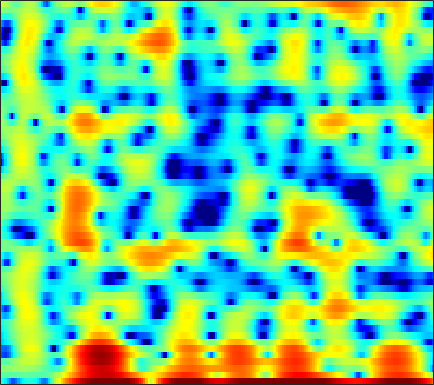

Data behind this chart, as committed beside it:
-2.6954, -3.5581, -5.0006, -6.8517, -8.4784, -10.383, -10.388, -9.191, -7.332, -5.8187, -4.7157, -4.1219, -3.5851, -3.34, -3.3516, -3.7129, -4.4715, -5.3249, -6.8578, -8.5955, -9.3316, -8.2828, -5.5997, -2.7448
-1.115, -1.141, -1.192, -1.25, -1.285, -1.312, -1.303, -1.277, -1.222, -1.159, -1.111, -1.094, -1.101, -1.141, -1.191, -1.287, -1.408, -1.504, -1.613, -1.661, -1.611, -1.479, -1.157, -0.6633
0.0553, 0.1581, 0.2942, 0.425, 0.523, 0.647, 0.7663, 0.8468, 0.9362, 0.9982, 1.026, 1.019, 0.9698, 0.8752, 0.7696, 0.5709, 0.3013, 0.059, -0.3184, -0.7492, -1.226, -1.608, -2.123, -2.585
-1.756, -1.607, -1.317, -0.9295, -0.5894, -0.09004, 0.4311, 0.8167, 1.291, 1.707, 2.039, 2.229, 2.393, 2.455, 2.429, 2.277, 1.997, 1.705, 1.208, 0.5686, -0.2386, -0.9826, -2.195, -3.708
-10.07, -10.9, -11.35, -10.22, -8.541, -6.097, -3.864, -2.437, -0.8419, 0.4261, 1.406, 1.961, 2.495, 2.8, 2.887, 2.82, 2.558, 2.252, 1.713, 1.033, 0.248, -0.3682, -1.138, -1.722
-9.484, -9.719, -9.842, -9.031, -7.661, -5.352, -3.091, -1.574, 0.1395, 1.507, 2.575, 3.19, 3.761, 4.064, 4.12, 3.968, 3.553, 3.061, 2.126, 0.8143, -0.9458, -2.653, -5.756, -10.84
-6.585, -5.819, -4.816, -3.799, -3.016, -1.952, -0.8993, -0.1368, 0.7977, 1.614, 2.271, 2.653, 3.003, 3.174, 3.175, 3.014, 2.665, 2.278, 1.589, 0.7367, -0.2312, -1.015, -2.077, -3.002
-6.117, -5.097, -3.841, -2.691, -1.894, -0.922, -0.05465, 0.5339, 1.221, 1.804, 2.259, 2.519, 2.737, 2.812, 2.779, 2.618, 2.322, 2.022, 1.529, 0.9529, 0.2959, -0.2361, -0.9533, -1.648
-5.082, -4.121, -2.964, -1.914, -1.187, -0.294, 0.5105, 1.051, 1.674, 2.187, 2.566, 2.761, 2.902, 2.899, 2.795, 2.514, 2.088, 1.682, 1.042, 0.2949, -0.5341, -1.167, -1.976, -2.733
-3.614, -3.206, -2.562, -1.804, -1.175, -0.2778, 0.6339, 1.292, 2.068, 2.706, 3.179, 3.418, 3.562, 3.502, 3.322, 2.893, 2.242, 1.6, 0.5329, -0.7957, -2.372, -3.719, -5.709, -7.647
-5.964, -6.917, -7.537, -6.665, -5.197, -2.948, -0.8842, 0.4418, 1.892, 2.994, 3.758, 4.123, 4.357, 4.305, 4.094, 3.58, 2.812, 2.048, 0.7684, -0.8086, -2.757, -4.579, -7.563, -10.96
-7.833, -9.685, -11.75, -10.43, -7.722, -4.226, -1.431, 0.1867, 1.854, 3.049, 3.839, 4.191, 4.35, 4.176, 3.845, 3.151, 2.184, 1.31, 0.005044, -1.38, -2.704, -3.535, -4.297, -4.748
-5.773, -4.899, -3.717, -2.432, -1.399, -0.01148, 1.29, 2.175, 3.151, 3.865, 4.281, 4.388, 4.266, 3.805, 3.22, 2.097, 0.5757, -0.8537, -3.264, -6.342, -9.821, -11.54, -10.76, -8.492
-5.998, -4.23, -2.335, -0.8081, 0.1852, 1.347, 2.307, 2.889, 3.494, 3.883, 4.038, 3.983, 3.687, 3.126, 2.511, 1.41, -0.04274, -1.388, -3.52, -5.96, -8.302, -9.273, -8.927, -7.656
-3.165, -2.292, -1.141, -0.07876, 0.6344, 1.463, 2.151, 2.566, 2.978, 3.212, 3.276, 3.196, 2.908, 2.421, 1.942, 1.146, 0.1815, -0.6155, -1.695, -2.742, -3.653, -4.179, -4.683, -4.838
-1.643, -1.012, -0.2172, 0.538, 1.064, 1.684, 2.212, 2.542, 2.874, 3.065, 3.101, 3.031, 2.793, 2.374, 1.945, 1.233, 0.3693, -0.3624, -1.452, -2.62, -3.784, -4.619, -5.529, -6.096
-0.9845, -0.5393, 0.0296, 0.5867, 1.016, 1.607, 2.154, 2.53, 2.942, 3.242, 3.384, 3.383, 3.231, 2.893, 2.498, 1.788, 0.8594, -0.02012, -1.463, -3.221, -5.447, -7.505, -10.85, -14.59
-1.685, -1.863, -1.879, -1.553, -1.065, -0.1692, 0.8363, 1.551, 2.38, 3.037, 3.492, 3.68, 3.737, 3.572, 3.299, 2.726, 1.908, 1.131, -0.1242, -1.723, -3.697, -5.408, -7.914, -9.836
-4.861, -7.368, -11.76, -12.29, -8.736, -4.693, -1.888, -0.3363, 1.23, 2.322, 3.066, 3.435, 3.696, 3.717, 3.6, 3.26, 2.72, 2.216, 1.403, 0.47, -0.4853, -1.196, -2.01, -2.689
-3.075, -4.437, -5.876, -5.955, -5.047, -3.219, -1.485, -0.4017, 0.7663, 1.613, 2.186, 2.476, 2.708, 2.753, 2.694, 2.489, 2.135, 1.758, 1.096, 0.3583, -0.4438, -1.04, -1.678, -2.037
-0.2815, -0.3586, -0.4693, -0.4374, -0.3196, -0.1235, 0.1209, 0.3162, 0.4866, 0.6076, 0.6632, 0.6648, 0.6456, 0.6485, 0.632, 0.608, 0.4827, 0.2431, -0.2953, -1.286, -2.901, -4.544, -7.392, -8.913
-0.9101, -0.5194, -0.404, -0.5946, -0.8335, -1.318, -1.87, -2.308, -2.974, -3.698, -4.495, -5.146, -5.927, -6.058, -5.608, -4.538, -3.374, -2.642, -2.093, -2.149, -2.732, -3.57, -5.006, -5.569
-2.378, -2.607, -3.242, -4.354, -5.479, -7.252, -9.16, -10.42, -11.36, -11.91, -12.78, -14.21, -18.5, -30.39, -20.66, -12.6, -8.395, -6.269, -4.29, -2.896, -1.884, -1.298, -0.5236, 0.3738
-2.308, -3.08, -4.439, -6.32, -8.246, -11.82, -17.61, -25.55, -22.73, -16.61, -13.98, -12.9, -11.98, -11.08, -10.06, -8.462, -6.671, -5.41, -3.938, -2.63, -1.522, -0.7492, 0.2408, 1.25
-1.092, -1.719, -2.737, -3.931, -4.999, -6.434, -7.754, -8.469, -8.781, -8.555, -7.955, -7.455, -6.719, -6.014, -5.46, -4.694, -3.942, -3.389, -2.709, -2.051, -1.443, -0.9501, -0.2585, 0.5469
0.2778, 0.05052, -0.3717, -0.8764, -1.293, -1.862, -2.39, -2.704, -2.982, -3.11, -3.075, -2.964, -2.779, -2.534, -2.375, -2.174, -2.053, -2.05, -2.13, -2.385, -2.724, -2.989, -3.149, -2.803
0.7759, 0.929, 0.9655, 0.8078, 0.6271, 0.2685, -0.1211, -0.4102, -0.762, -0.9871, -1.117, -1.131, -1.084, -0.9997, -0.946, -0.9768, -1.158, -1.443, -2.108, -3.217, -5.011, -7.134, -12, -21.15
0.4529, 0.8204, 1.016, 0.9034, 0.6254, 0.06036, -0.6981, -1.348, -2.198, -2.84, -3.069, -2.955, -2.495, -1.956, -1.588, -1.264, -1.183, -1.289, -1.706, -2.386, -3.346, -4.142, -5.039, -5.162
0.9019, 1.204, 1.273, 0.9958, 0.4995, -0.5423, -2.17, -3.871, -7.073, -11.54, -12.93, -9.917, -6.262, -3.856, -2.659, -1.621, -1.102, -0.9806, -1.079, -1.388, -1.77, -2.005, -2.14, -1.862
1.82, 2.04, 2.108, 1.895, 1.527, 0.6976, -0.5668, -1.826, -3.853, -5.813, -6.297, -5.382, -3.564, -2.013, -1.172, -0.4887, -0.2528, -0.3645, -0.8293, -1.7, -2.881, -3.933, -5.204, -5.544
0.8496, 1.175, 1.53, 1.713, 1.758, 1.647, 1.391, 1.113, 0.7394, 0.4263, 0.3034, 0.3278, 0.4647, 0.589, 0.6211, 0.4913, 0.1143, -0.3557, -1.318, -2.713, -4.805, -7.023, -11.73, -18.1
-2.167, -1.497, -0.6417, 0.1445, 0.6397, 1.195, 1.6, 1.815, 1.978, 2.05, 2.021, 1.947, 1.757, 1.475, 1.177, 0.6688, 0.01857, -0.5542, -1.425, -2.391, -3.372, -4.068, -4.719, -4.792
-6.729, -5.271, -3.402, -1.676, -0.5648, 0.6681, 1.622, 2.178, 2.682, 2.962, 3.002, 2.897, 2.564, 2.043, 1.51, 0.6609, -0.327, -1.113, -2.087, -2.896, -3.332, -3.461, -3.286, -2.86
-13.58, -9.749, -5.799, -2.85, -1.086, 0.7678, 2.145, 2.911, 3.625, 4.003, 4.072, 3.922, 3.45, 2.647, 1.803, 0.3343, -1.588, -3.322, -5.946, -8.115, -8.274, -7.116, -5.24, -3.633
-11.23, -8.336, -5.032, -2.317, -0.6673, 1.127, 2.487, 3.246, 3.953, 4.318, 4.372, 4.195, 3.676, 2.785, 1.876, 0.2398, -1.972, -4.171, -8.037, -12.74, -12.41, -9.503, -6.44, -4.445
-5.691, -4.37, -2.593, -0.958, 0.1417, 1.37, 2.359, 2.934, 3.468, 3.748, 3.763, 3.61, 3.191, 2.532, 1.89, 0.8354, -0.3866, -1.375, -2.644, -3.622, -4.164, -4.261, -4.218, -4.107
-2.625, -1.788, -0.7058, 0.289, 0.9705, 1.765, 2.399, 2.76, 3.088, 3.234, 3.194, 3.053, 2.716, 2.25, 1.807, 1.16, 0.4577, -0.06082, -0.7585, -1.411, -2.067, -2.58, -3.361, -4.367
-0.8587, -0.2306, 0.4904, 1.122, 1.523, 2.003, 2.382, 2.596, 2.767, 2.782, 2.642, 2.422, 1.996, 1.458, 1.029, 0.4927, 0.04398, -0.2223, -0.4926, -0.7796, -1.126, -1.51, -2.233, -3.341
0.2733, 0.5698, 0.8065, 0.9378, 1.035, 1.202, 1.468, 1.699, 1.947, 2.017, 1.809, 1.419, 0.5929, -0.5946, -1.586, -2.762, -3.174, -2.879, -2.015, -1.142, -0.5317, -0.2864, -0.2669, -0.5217
1.136, 0.7066, -0.2459, -1.566, -2.531, -3.027, -2.149, -1.038, 0.3147, 1.178, 1.392, 1.089, -0.01491, -2.232, -5.012, -12.5, -19.76, -9.245, -3.883, -1.074, 0.4995, 1.206, 1.671, 1.776
1.362, 0.4337, -1.538, -4.924, -9.189, -15.66, -7.787, -3.933, -0.8308, 0.9361, 1.81, 2.029, 1.759, 1.016, 0.2865, -0.577, -0.7901, -0.4021, 0.5333, 1.464, 2.062, 2.276, 2.222, 1.776
0.438, 0.009811, -0.7416, -1.55, -2.001, -2.124, -1.58, -0.8507, 0.1969, 1.113, 1.777, 2.085, 2.275, 2.284, 2.202, 2.062, 1.947, 1.901, 1.851, 1.736, 1.5, 1.164, 0.4684, -0.6164
-0.8175, -0.8477, -0.8746, -0.8256, -0.7169, -0.4412, -0.03193, 0.3378, 0.8626, 1.366, 1.78, 2.004, 2.207, 2.273, 2.245, 2.124, 1.923, 1.723, 1.381, 0.9463, 0.4137, -0.07287, -0.8641, -1.816
-2.374, -2.299, -2.033, -1.584, -1.158, -0.5072, 0.1838, 0.6839, 1.302, 1.813, 2.199, 2.403, 2.538, 2.524, 2.43, 2.191, 1.836, 1.498, 0.9755, 0.3914, -0.268, -0.7823, -1.484, -2.191
-5.421, -5.645, -5.197, -3.975, -2.802, -1.233, 0.1577, 1.046, 2.003, 2.706, 3.168, 3.365, 3.424, 3.284, 3.052, 2.585, 1.962, 1.419, 0.6128, -0.2537, -1.129, -1.77, -2.562, -3.26
-11.99, -19.32, -16.71, -8.156, -4.662, -1.491, 0.7331, 1.97, 3.185, 4.003, 4.461, 4.586, 4.499, 4.124, 3.652, 2.796, 1.706, 0.7566, -0.6402, -2.108, -3.506, -4.455, -5.593, -6.527
-5.455, -5.632, -4.849, -3.022, -1.422, 0.5559, 2.194, 3.174, 4.149, 4.761, 5.026, 5, 4.668, 3.968, 3.203, 1.843, 0.05236, -1.616, -4.252, -7.225, -10.1, -11.62, -12.54, -13.3
-2.135, -1.533, -0.6501, 0.3427, 1.13, 2.168, 3.085, 3.669, 4.255, 4.579, 4.624, 4.462, 3.94, 3.058, 2.145, 0.5204, -1.661, -3.722, -7.314, -12.51, -20.95, -25.23, -18.74, -16.22
-1.403, -0.7295, 0.1303, 0.9696, 1.569, 2.323, 2.996, 3.419, 3.839, 4.063, 4.046, 3.862, 3.352, 2.55, 1.732, 0.3265, -1.409, -2.901, -5.119, -7.349, -9.251, -10.22, -10.78, -10.75
-1.572, -1.153, -0.5296, 0.1582, 0.7244, 1.498, 2.254, 2.75, 3.288, 3.65, 3.776, 3.693, 3.361, 2.739, 2.081, 0.9685, -0.3778, -1.528, -3.127, -4.718, -6.124, -6.965, -7.62, -7.752
-3.293, -3.373, -3.127, -2.388, -1.563, -0.2939, 0.976, 1.862, 2.863, 3.599, 4.059, 4.203, 4.124, 3.701, 3.172, 2.187, 0.8479, -0.3664, -2.296, -4.544, -6.918, -8.488, -9.651, -9.232
-8.752, -10.94, -12.4, -9.828, -7.134, -3.919, -1.291, 0.3422, 2.099, 3.416, 4.331, 4.766, 4.98, 4.821, 4.441, 3.566, 2.264, 0.9611, -1.297, -4.326, -8.792, -14.11, -24.53, -14.2
-11.97, -14.74, -16.83, -14.19, -11.04, -7.068, -3.734, -1.642, 0.6625, 2.449, 3.731, 4.392, 4.903, 5.018, 4.839, 4.261, 3.308, 2.333, 0.7374, -1.203, -3.292, -4.731, -6.179, -6.873
-11.03, -13.56, -17.45, -17.7, -14, -8.992, -5.07, -2.702, -0.1743, 1.742, 3.148, 3.905, 4.577, 4.854, 4.84, 4.551, 3.942, 3.324, 2.265, 1.026, -0.3552, -1.478, -3.092, -4.932
-7.7, -9.322, -11.37, -11.42, -9.655, -6.517, -3.691, -1.925, 0.02888, 1.578, 2.752, 3.406, 3.99, 4.272, 4.303, 4.114, 3.694, 3.239, 2.467, 1.537, 0.4434, -0.4832, -1.863, -3.458
-2.754, -3.124, -3.415, -3.3, -2.938, -2.16, -1.188, -0.4163, 0.5714, 1.448, 2.172, 2.591, 2.961, 3.128, 3.1, 2.862, 2.445, 2.003, 1.326, 0.5418, -0.2528, -0.8282, -1.57, -2.266
0.4908, 0.2595, -0.0141, -0.22, -0.2855, -0.2618, -0.07644, 0.1689, 0.5968, 1.074, 1.541, 1.837, 2.102, 2.158, 2.04, 1.663, 1.01, 0.3778, -0.6264, -1.648, -2.489, -2.87, -2.968, -2.71
2.653, 2.312, 1.72, 0.9748, 0.3507, -0.4691, -1.093, -1.284, -1.031, -0.3185, 0.5244, 1.087, 1.618, 1.796, 1.69, 1.184, 0.1899, -0.906, -2.966, -5.821, -9.266, -10.47, -8.135, -4.988
